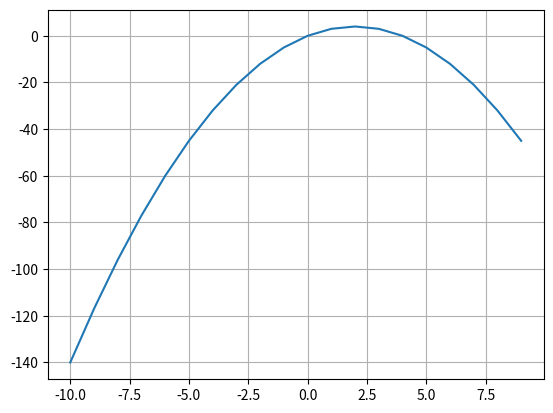

Write Python code to recreate this figure.
import matplotlib.pyplot as plt
import numpy as np
import random
import math

def fun(x):
    return -((x - 2) ** 2) + 4

def hill_climb(fun, init, step=1.0, iteration=100):
    x = init
    for i in range(iteration):
        print(f"Step {i+1}: f({x}) -> f({x+step}) OR f({x-step})")
        if fun(x) < fun(x+step):
            x += step
        elif fun(x) < fun(x-step):
            x -= step
        else:
            break
    return x
li = np.arange(-10, 10)

print(hill_climb(fun, random.randint(-10, 10), 1.5))

plt.plot(li, fun(li))
plt.grid()
plt.show()
